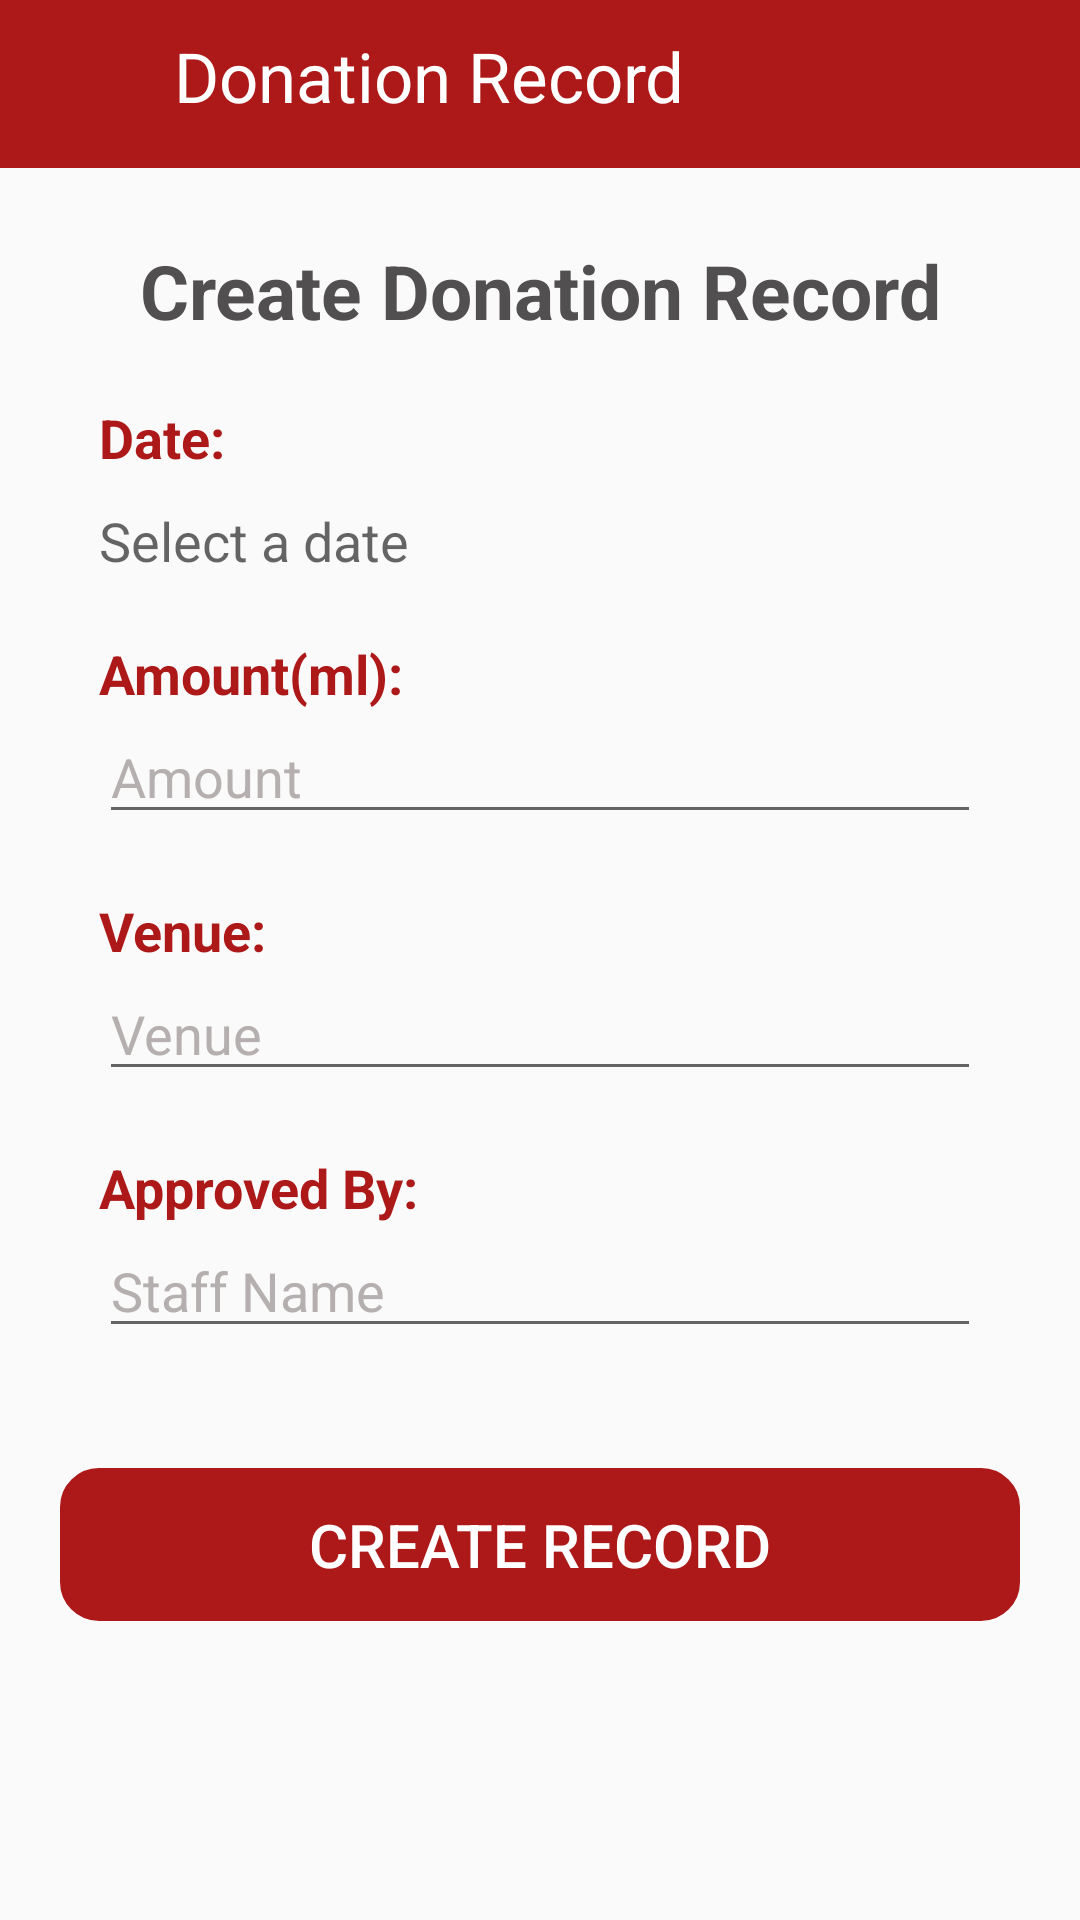

Here is an Android app screen rendered from its layout file. Give the layout XML and the strings, colors and styles it references.
<!-- AndroidManifest.xml: application theme Theme.Design.Light.NoActionBar -->
<!-- res/layout/activity_public_create_record.xml -->
<?xml version="1.0" encoding="utf-8"?>
<RelativeLayout xmlns:android="http://schemas.android.com/apk/res/android"
    xmlns:app="http://schemas.android.com/apk/res-auto"
    xmlns:tools="http://schemas.android.com/tools"
    android:layout_width="match_parent"
    android:layout_height="match_parent"
    android:orientation="vertical"
    tools:context=".PublicCreateRecord">

    <ScrollView
        android:layout_width="match_parent"
        android:layout_height="wrap_content">

        <RelativeLayout
            android:layout_width="match_parent"
            android:layout_height="match_parent">

            <LinearLayout
                android:id="@+id/layoutTopBar"
                android:layout_width="match_parent"
                android:layout_height="wrap_content"
                android:background="@color/main_red">

                <ImageView
                    android:id="@+id/backToMenu"
                    android:layout_width="40dp"
                    android:layout_height="?actionBarSize"
                    android:layout_gravity="center_vertical"
                    android:layout_marginLeft="10dp"
                    android:src="@drawable/ic_back" />

                <TextView
                    android:id="@+id/mainText"
                    android:layout_width="match_parent"
                    android:layout_height="wrap_content"
                    android:layout_marginTop="10dp"
                    android:layout_marginBottom="10dp"
                    android:layout_marginLeft="8dp"
                    android:layout_weight="0.8"
                    android:text="Donation Record"
                    android:textColor="@color/white"
                    android:textSize="23sp" />

            </LinearLayout>

            <RelativeLayout
                android:id="@+id/relativeLayout1"
                android:layout_width="match_parent"
                android:layout_height="wrap_content"
                android:layout_below="@+id/layoutTopBar"
                android:layout_marginHorizontal="8dp"
                android:layout_marginTop="12dp"
                android:background="@drawable/shadow2">

                <LinearLayout
                    android:id="@+id/layout1"
                    android:layout_width="match_parent"
                    android:layout_height="wrap_content"
                    android:layout_marginTop="12dp"
                    android:orientation="horizontal">

                    <TextView
                        android:id="@+id/fullname"
                        android:layout_width="match_parent"
                        android:layout_height="wrap_content"
                        android:gravity="center_horizontal"
                        android:text="Create Donation Record"
                        android:textColor="@color/black_front"
                        android:textSize="25sp"
                        android:textStyle="bold" />

                </LinearLayout>

                <TextView
                    android:id="@+id/textView1"
                    android:layout_width="match_parent"
                    android:layout_height="wrap_content"
                    android:layout_below="@id/layout1"
                    android:layout_marginLeft="25dp"
                    android:layout_marginTop="20dp"
                    android:text="Date:"
                    android:textColor="@color/main_red"
                    android:textSize="18sp"
                    android:textStyle="bold" />

                <TextView
                    android:id="@+id/txtDate"
                    android:layout_width="match_parent"
                    android:layout_height="wrap_content"
                    android:layout_below="@+id/textView1"
                    android:layout_marginHorizontal="25dp"
                    android:layout_marginTop="10dp"
                    android:hint="Select a date"
                    android:textColor="@color/black_front"
                    android:textSize="18sp" />

                <TextView
                    android:id="@+id/textView2"
                    android:layout_width="match_parent"
                    android:layout_height="wrap_content"
                    android:layout_below="@id/txtDate"
                    android:layout_marginLeft="25dp"
                    android:layout_marginTop="20dp"
                    android:text="Amount(ml):"
                    android:textColor="@color/main_red"
                    android:textSize="18sp"
                    android:textStyle="bold" />

                <EditText
                    android:id="@+id/txtAmount"
                    android:layout_width="match_parent"
                    android:layout_height="wrap_content"
                    android:layout_below="@id/textView2"
                    android:layout_marginHorizontal="25dp"
                    android:hint="Amount"
                    android:textColor="@color/black_front"
                    android:textColorHint="@color/grey_front" />

                <TextView
                    android:id="@+id/textView3"
                    android:layout_width="match_parent"
                    android:layout_height="wrap_content"
                    android:layout_below="@id/txtAmount"
                    android:layout_marginLeft="25dp"
                    android:layout_marginTop="20dp"
                    android:text="Venue:"
                    android:textColor="@color/main_red"
                    android:textSize="18sp"
                    android:textStyle="bold" />

                <EditText
                    android:id="@+id/txtVenue"
                    android:layout_width="match_parent"
                    android:layout_height="wrap_content"
                    android:layout_below="@id/textView3"
                    android:layout_marginHorizontal="25dp"
                    android:hint="Venue"
                    android:textColor="@color/black_front"
                    android:textColorHint="@color/grey_front" />

                <TextView
                    android:id="@+id/textView4"
                    android:layout_width="match_parent"
                    android:layout_height="wrap_content"
                    android:layout_below="@id/txtVenue"
                    android:layout_marginLeft="25dp"
                    android:layout_marginTop="20dp"
                    android:text="Approved By:"
                    android:textColor="@color/main_red"
                    android:textSize="18sp"
                    android:textStyle="bold" />

                <EditText
                    android:id="@+id/txtApprovedBy"
                    android:layout_width="match_parent"
                    android:layout_height="wrap_content"
                    android:layout_below="@id/textView4"
                    android:layout_marginHorizontal="25dp"
                    android:layout_marginBottom="20dp"
                    android:hint="Staff Name"
                    android:textColor="@color/black_front"
                    android:textColorHint="@color/grey_front" />






























                

































            </RelativeLayout>

            <Button
                android:id="@+id/btnAdd"
                android:layout_width="match_parent"
                android:layout_height="wrap_content"
                android:layout_below="@id/relativeLayout1"
                android:layout_marginHorizontal="20dp"
                android:layout_marginTop="20dp"
                android:layout_marginBottom="20dp"
                android:background="@drawable/button_red"
                android:gravity="center"
                android:paddingVertical="12dp"
                android:text="Create record"
                android:textColor="@android:color/white"
                android:textSize="20sp"
                app:backgroundTint="@color/main_red" />

        </RelativeLayout>

    </ScrollView>

</RelativeLayout>
<!-- resources referenced by this layout -->
<resources>
  <color name="black_front">#514f4f</color>
  <color name="grey_front">#b5afaf</color>
  <color name="main_red">#ad1919</color>
  <color name="white">#FFFFFFFF</color>
  <!-- drawable button_red (drawable) -->
  <?xml version="1.0" encoding="utf-8"?>
  <layer-list xmlns:android="http://schemas.android.com/apk/res/android">
      <item>
          <shape android:shape="rectangle">
              <stroke android:color="@color/main_red" android:width="2dp"></stroke>
              <corners android:radius="12dp"></corners>
          </shape>
      </item>
  </layer-list>
  <!-- drawable shadow3 (drawable) -->
  <?xml version="1.0" encoding="utf-8"?>
  <layer-list xmlns:android="http://schemas.android.com/apk/res/android">
      <item>
          <shape android:shape="rectangle">
              <solid android:color="#CABBBBBB"/>
              <corners android:radius="2dp" />
          </shape>
      </item>
  
      <item
          android:left="2dp"
          android:right="2dp"
          android:top="2dp"
          android:bottom="2dp">
          <shape android:shape="rectangle">
              <solid android:color="@color/grey_bg"/>
              <corners android:radius="2dp" />
          </shape>
          
      </item>
  </layer-list>
  <string name="app_name">BloodDonationApp</string>
  <color name="grey_bg">#f7f7f7</color>
</resources>
